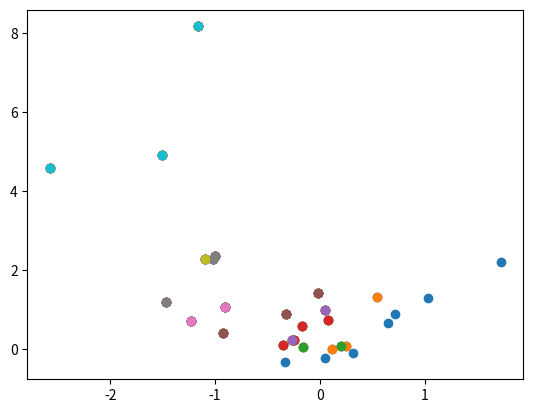
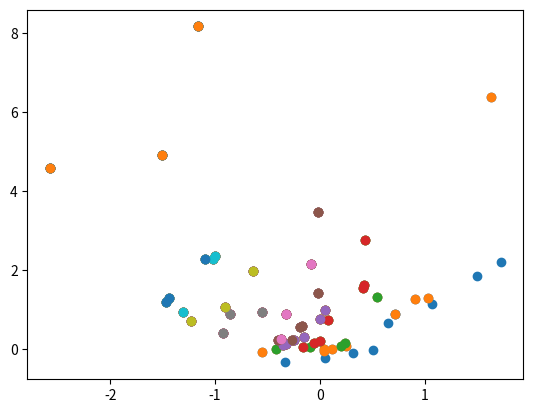

The script that saved these images, in order: (Note: this script raises an exception after producing the figures.)
import numpy as np
import copy
import matplotlib.pyplot as plt


# Function that evaluates fitness of a given individual
def fitness(crom, n, x1_l, x1_h, x2_l, x2_h):

    import numpy as np

    x1 = (crom[0]/(2.**n))*(x1_h - x1_l) + x1_l
    x2 = (crom[1]/(2.**n))*(x2_h - x2_l) + x2_l

    return x1*np.sin(10*np.pi*x1) + x2*np.cos(3*np.pi*(x2**2)), x1**3 + x2**2


# Flags
print_gen = True
local_search = not True

# Limits of x
xmin = -1
xmax = 2

# Limits of y
ymin = -.5
ymax = 1.8

# Size of population
pop_size = 30

# Maximum number of generations
max_generation = 1000

# Maximum number of consecutive generations with no change in population
max_unchange = max(3, int(.02*max_generation))

# Precision
digits = 6

# Mutation tax
mutax = 0.1

# Crossover tax
crosstax = 0.7

# Number of bits needed
bits = int(np.ceil(np.log2(10**digits)))

# Current generation
gen = 0

# Number of consecutive generations with no change in population
unchange = 0

# List of individuals
specimens = []

# Creating initial population with unique individuals
for i in range(pop_size):
    a = np.random.randint(2**bits)
    b = np.random.randint(2**bits)

    # This loop prevents creating repeated individuals
    while [-1, 0, 0, (a, b)] in specimens:
        a = np.random.randint(2**bits)
        b = np.random.randint(2**bits)

    # Add new individual to population
    specimens.append([-1, 0, 0, (a, b), (99999, 99999)])

# Fitness calculation
for spec in specimens:
    spec[1], spec[2] = fitness(spec[3], bits, xmin, xmax, ymin, ymax)

# Sorting specimens from best to worst
specimens.sort(reverse=True)

aux_specimens = []
tier = 0

while specimens:

    f2 = np.array([x[2] for x in specimens])
    for i in range(len(specimens)):
        G = (f2 > f2[i])
        if np.all(G[:i]):
            specimens[i][0] = tier
            aux_specimens.append(specimens[i])

    tier += 1

    plt.scatter([x[1] for x in specimens], [x[2] for x in specimens])

    for i in range(len(specimens) - 1, -1, -1):
        if specimens[i] in aux_specimens:
            specimens.remove(specimens[i])

# Plot f1 versus f2 of every individual
plt.scatter([x[1] for x in specimens], [x[2] for x in specimens])
plt.show()

# Copy specimens ranked in tiers and organized
specimens = aux_specimens

if print_gen:
    print("Initial Generation")
    print(30*"-")
    for spec in specimens:
        print("%d: %s" % (specimens.index(spec) + 1, spec[3]))
    print("\n\n")

for i in range(len(specimens) - 1):
    if specimens[i - 1][0] == specimens[i][0] and specimens[i + 1][0] == specimens[i][0]:
        # specimens[i][4] = (min
        print(np.sqrt((specimens[i + 1][1] - specimens[i][1])**2 + (specimens[i + 1][2] - specimens[i][2])**2))

for spec in specimens:
    print(spec)

while gen < max_generation and unchange < max_unchange:

    # In this loop, pairs of parents are selected to generate children, doubling the population
    while len(specimens) < 2*pop_size:

        # List of selected parents
        parent = []

        # Selection process via tournament
        while len(parent) < 2:

            # Choosing champions to duel. The while loop prevents to choose the same champion twice
            champion1 = np.random.randint(pop_size)
            while specimens[champion1][3] in parent:
                champion1 = np.random.randint(pop_size)

            champion2 = np.random.randint(pop_size)
            while champion2 == champion1 or specimens[champion2][3] in parent:
                champion2 = np.random.randint(pop_size)

            # Tournament
            if specimens[champion1][1] > specimens[champion2][1] and specimens[champion1][2] < specimens[champion2][2]:
                parent.append(specimens[champion1][3])
            elif specimens[champion1][1] < specimens[champion2][1] and specimens[champion1][2] > specimens[champion2][2]:
                parent.append(specimens[champion2][3])
            elif np.random.rand() >= 0.5:
                parent.append(specimens[champion1][3])
            else:
                parent.append(specimens[champion2][3])

        gene_p = [bin(parent[0][0])[2:].zfill(bits) + bin(parent[0][1])[2:].zfill(bits),
                  bin(parent[1][0])[2:].zfill(bits) + bin(parent[1][1])[2:].zfill(bits)]

        # Crossover to generate original child
        if len(gene_p[0]) == len(gene_p[1]):
            
            # Set pivot point. If pivot point is zero, one of the parents will be passed on
            if np.random.rand() <= crosstax:
                pivot = np.random.randint(len(gene_p[0]))
            else:
                pivot = 0
            
            # Create original child
            if np.random.rand() > 0.5:
                child = list(gene_p[0][:pivot] + gene_p[1][pivot:])
            else:
                child = list(gene_p[1][:pivot] + gene_p[0][pivot:])
        else:
            "DEU PAU!!!!!"
            exit()

        # print("Pre-mutation:\t", ''.join(child))

        # Mutation
        for i in range(len(child)):
            if np.random.rand() <= mutax:
                if child[i] == '0':
                    child[i] = '1'
                else:
                    child[i] = '0'

        # print("Post-mutation:\t", ''.join(child))
        
        # Convert original child from binary to int
        child = [-1, 0, 0, (int('0b' + ''.join(child[:bits]), 2), int('0b' + ''.join(child[bits:]), 2))]

        # Evaluate children fitness
        child[1], child[2] = fitness(child[3], bits, xmin, xmax, ymin, ymax)

        """
        if local_search:
            # Random generate slots to perform local change
            houses = np.random.choice(len(child), 0.1*len(child))
            # Perform local changes on original child
            for pos in houses:
                neighbour = copy.copy(child)
                if child[pos] == '0':
                    neighbour[pos] = '1'
                else:
                    neighbour[pos] = '0'
                
                # Convert modified child from binary to int and save it into list of children
                children.append([0, (int('0b' + ''.join(neighbour[:bits]), 2), int('0b' + ''.join(neighbour[bits:]), 2))])
        """

        # Add child to last position of population
        specimens.append(child)

    # Reset all tiers and sort population
    for spec in specimens:
        spec[0] = -1

    specimens.sort(reverse=True)

    aux_specimens = []
    tier = 0

    while specimens:

        f2 = np.array([x[2] for x in specimens])
        for i in range(len(specimens)):
            G = (f2 > f2[i])
            if np.all(G[:i]):
                specimens[i][0] = tier
                aux_specimens.append(specimens[i])

        tier += 1

        plt.scatter([x[1] for x in specimens], [x[2] for x in specimens])

        for i in range(len(specimens) - 1, -1, -1):
            if specimens[i] in aux_specimens:
                specimens.remove(specimens[i])

    # Plot f1 versus f2 of every individual
    plt.scatter([x[1] for x in specimens], [x[2] for x in specimens])
    plt.show()

    # Add counter of generations
    gen += 1

    if print_gen:
        print("Generation #%d" % gen)
        print(30*"-")
        for spec in specimens:
            if spec[1] == child:
                print("\x1b[;32;49m%d: %.4f, %.4f \x1b[0m" % (specimens.index(spec) + 1, spec[1][0]/(2.**bits)*(xmax-xmin) + xmin, spec[1][1]/(2.**bits)*(ymax-ymin) + ymin))
            else:
                print("%d: %.4f, %.4f" % (specimens.index(spec) + 1, spec[1][0]/(2.**bits)*(xmax-xmin) + xmin, spec[1][1]/(2.**bits)*(ymax-ymin) + ymin))
        print("\n\n")

print("Best value: %.4f, %.4f" % (specimens[0][1][0]/(2.**bits)*(xmax - xmin) + xmin, specimens[0][1][1]/(2.**bits)*(ymax - ymin) + ymin))
print("Objective function: %.6f" % specimens[0][0])
